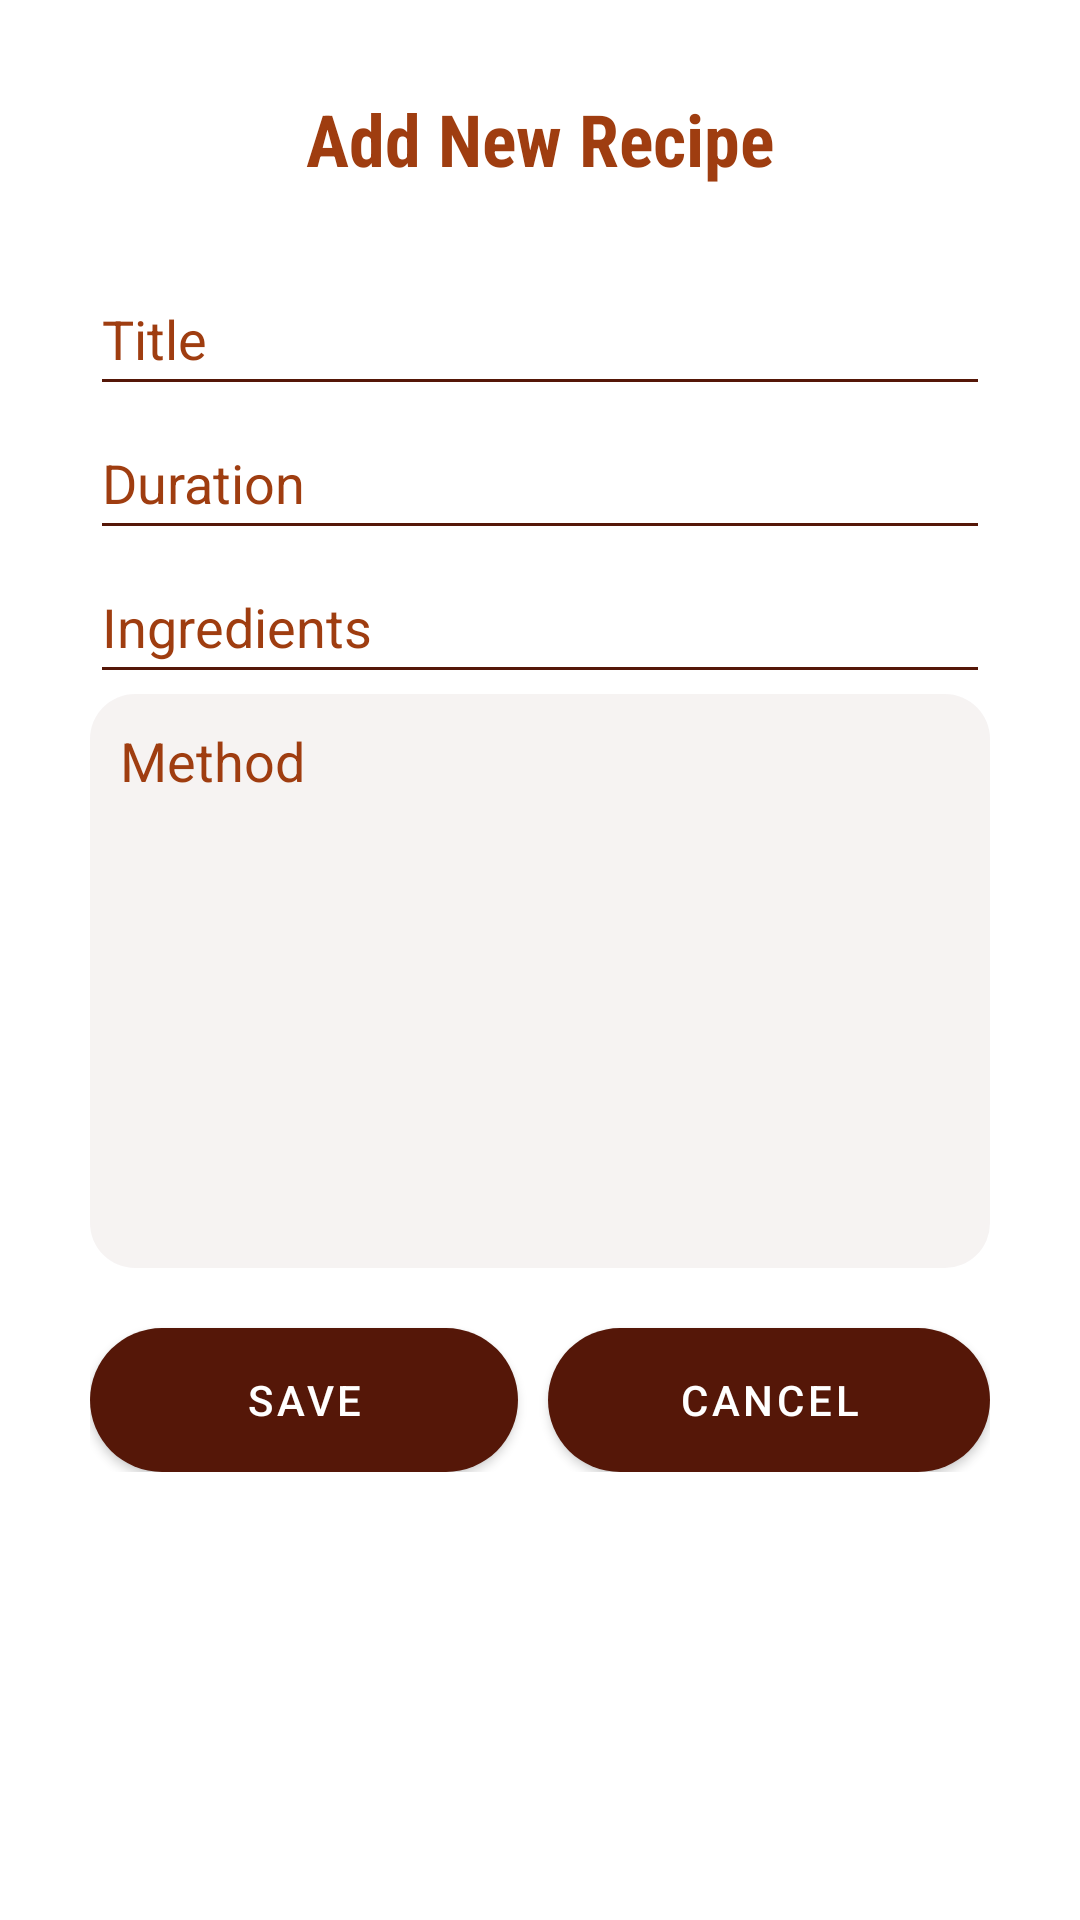

Here is an Android app screen rendered from its layout file. Give the layout XML and the strings, colors and styles it references.
<!-- AndroidManifest.xml: application theme Theme.FoodRecipiesBook -->
<!-- res/layout/add_new_recipe_layout_design.xml -->
<?xml version="1.0" encoding="utf-8"?>
<ScrollView xmlns:android="http://schemas.android.com/apk/res/android"
    xmlns:tools="http://schemas.android.com/tools"
    android:layout_width="match_parent"
    android:layout_height="wrap_content">

    <RelativeLayout
        android:layout_width="match_parent"
        android:layout_height="wrap_content">


        <LinearLayout
            android:layout_width="match_parent"
            android:layout_height="wrap_content"
            android:layout_gravity="center"
            android:layout_margin="15sp"
            android:background="@drawable/alert_background"
            android:elevation="15sp"
            android:gravity="center"
            android:orientation="vertical"
            android:padding="15sp">


            <TextView
                android:id="@+id/dialogTitle"
                android:layout_width="wrap_content"
                android:layout_height="wrap_content"
                android:fontFamily="sans-serif-condensed"
                android:text="@string/add_your_recipe"
                android:textColor="@color/darkBrown_700"
                android:textSize="24sp"
                android:textStyle="bold" />


            <EditText
                android:id="@+id/newRecipeTitle"
                android:layout_width="match_parent"
                android:layout_height="wrap_content"
                android:layout_marginTop="25sp"
                android:autofillHints=""
                android:backgroundTint="@color/maroon"
                android:hint="@string/recipe_title"
                android:inputType="textCapWords"
                android:minHeight="48dp"
                android:textColor="@color/maroon"
                android:textColorHint="@color/brown"
                tools:ignore="TextFields" />

            <EditText
                android:id="@+id/recipeDuration"
                android:layout_width="match_parent"
                android:layout_height="wrap_content"
                android:autofillHints=""
                android:backgroundTint="@color/maroon"
                android:hint="@string/recipe_duration"
                android:inputType="textCapWords"
                android:minHeight="48dp"
                android:textColor="@color/maroon"
                android:textColorHint="@color/brown"
                tools:ignore="TextFields" />

            <EditText
                android:id="@+id/newRecipeIngredients"
                android:layout_width="match_parent"
                android:layout_height="wrap_content"
                android:autofillHints=""
                android:backgroundTint="@color/maroon"
                android:hint="@string/recipe_ingredients"
                android:inputType="textCapWords"
                android:minHeight="48dp"
                android:textColor="@color/maroon"
                android:textColorHint="@color/brown"
                tools:ignore="TextFields" />

            <EditText
                android:id="@+id/recipeMethod"
                android:layout_width="match_parent"
                android:layout_height="wrap_content"
                android:autofillHints=""
                android:background="@drawable/txt_background"
                android:gravity="top|start"
                android:hint="@string/recipe_method"
                android:lines="8"
                android:maxLines="100"

                android:minHeight="48dp"
                android:paddingHorizontal="10sp"
                android:paddingVertical="10sp"
                android:scrollbars="vertical"
                android:textColor="@color/maroon"
                android:textColorHint="@color/brown"
                tools:ignore="TextFields" />

            <LinearLayout
                android:layout_width="match_parent"
                android:layout_height="wrap_content"
                android:orientation="horizontal"
                android:paddingTop="10sp">

                <Button
                    android:id="@+id/saveRecipe"
                    android:layout_width="wrap_content"
                    android:layout_height="wrap_content"
                    android:layout_marginTop="10sp"
                    android:layout_marginEnd="5sp"
                    android:layout_weight="1"
                    android:background="@drawable/btn_bg"
                    android:text="@string/save" />

                <Button
                    android:id="@+id/cancelRecipe"
                    android:layout_width="wrap_content"
                    android:layout_height="wrap_content"
                    android:layout_marginStart="5sp"
                    android:layout_marginTop="10sp"

                    android:layout_weight="1"
                    android:background="@drawable/btn_bg"
                    android:text="@string/cancel" />

            </LinearLayout>


        </LinearLayout>
    </RelativeLayout>


</ScrollView>
<!-- resources referenced by this layout -->
<resources>
  <color name="brown">#FF9F3D10</color>
  <color name="darkBrown_700">#9F3D10</color>
  <color name="maroon">#FF551708</color>
  <!-- drawable btn_bg (drawable) -->
  <?xml version="1.0" encoding="utf-8"?>
  <shape xmlns:android="http://schemas.android.com/apk/res/android">
  
      <solid android:color="@color/maroon"/>
      <corners android:radius="70dp"/>
  </shape>
  <!-- drawable txt_background (drawable) -->
  <?xml version="1.0" encoding="utf-8"?>
  <shape xmlns:android="http://schemas.android.com/apk/res/android" android:shape="rectangle">
      <solid android:color="#0D551708"/>
      <corners android:radius="15dp"/>
  </shape>
  <string name="add_your_recipe">Add New Recipe</string>
  <string name="cancel">cancel</string>
  <string name="recipe_duration">Duration</string>
  <string name="recipe_ingredients">Ingredients</string>
  <string name="recipe_method">Method</string>
  <string name="recipe_title">Title</string>
  <string name="save">Save</string>
  <style name="Theme.FoodRecipiesBook" parent="Theme.MaterialComponents.Light">
          
          <item name="colorPrimary">@color/darkBrown</item>
          <item name="colorPrimaryVariant">@color/purple_700</item>
          <item name="colorOnPrimary">@color/white</item>
          
          <item name="colorSecondary">@color/darkBrown_700</item>
          <item name="colorSecondaryVariant">@color/teal_700</item>
          <item name="colorOnSecondary">@color/black</item>
          
          <item name="android:statusBarColor" tools:targetApi="l">?attr/colorPrimaryVariant</item>
          
      </style>
  <color name="darkBrown">#551708</color>
  <color name="purple_700">#FF3700B3</color>
  <color name="white">#FFFFFFFF</color>
  <color name="teal_700">#FF018786</color>
  <color name="black">#FF000000</color>
</resources>
